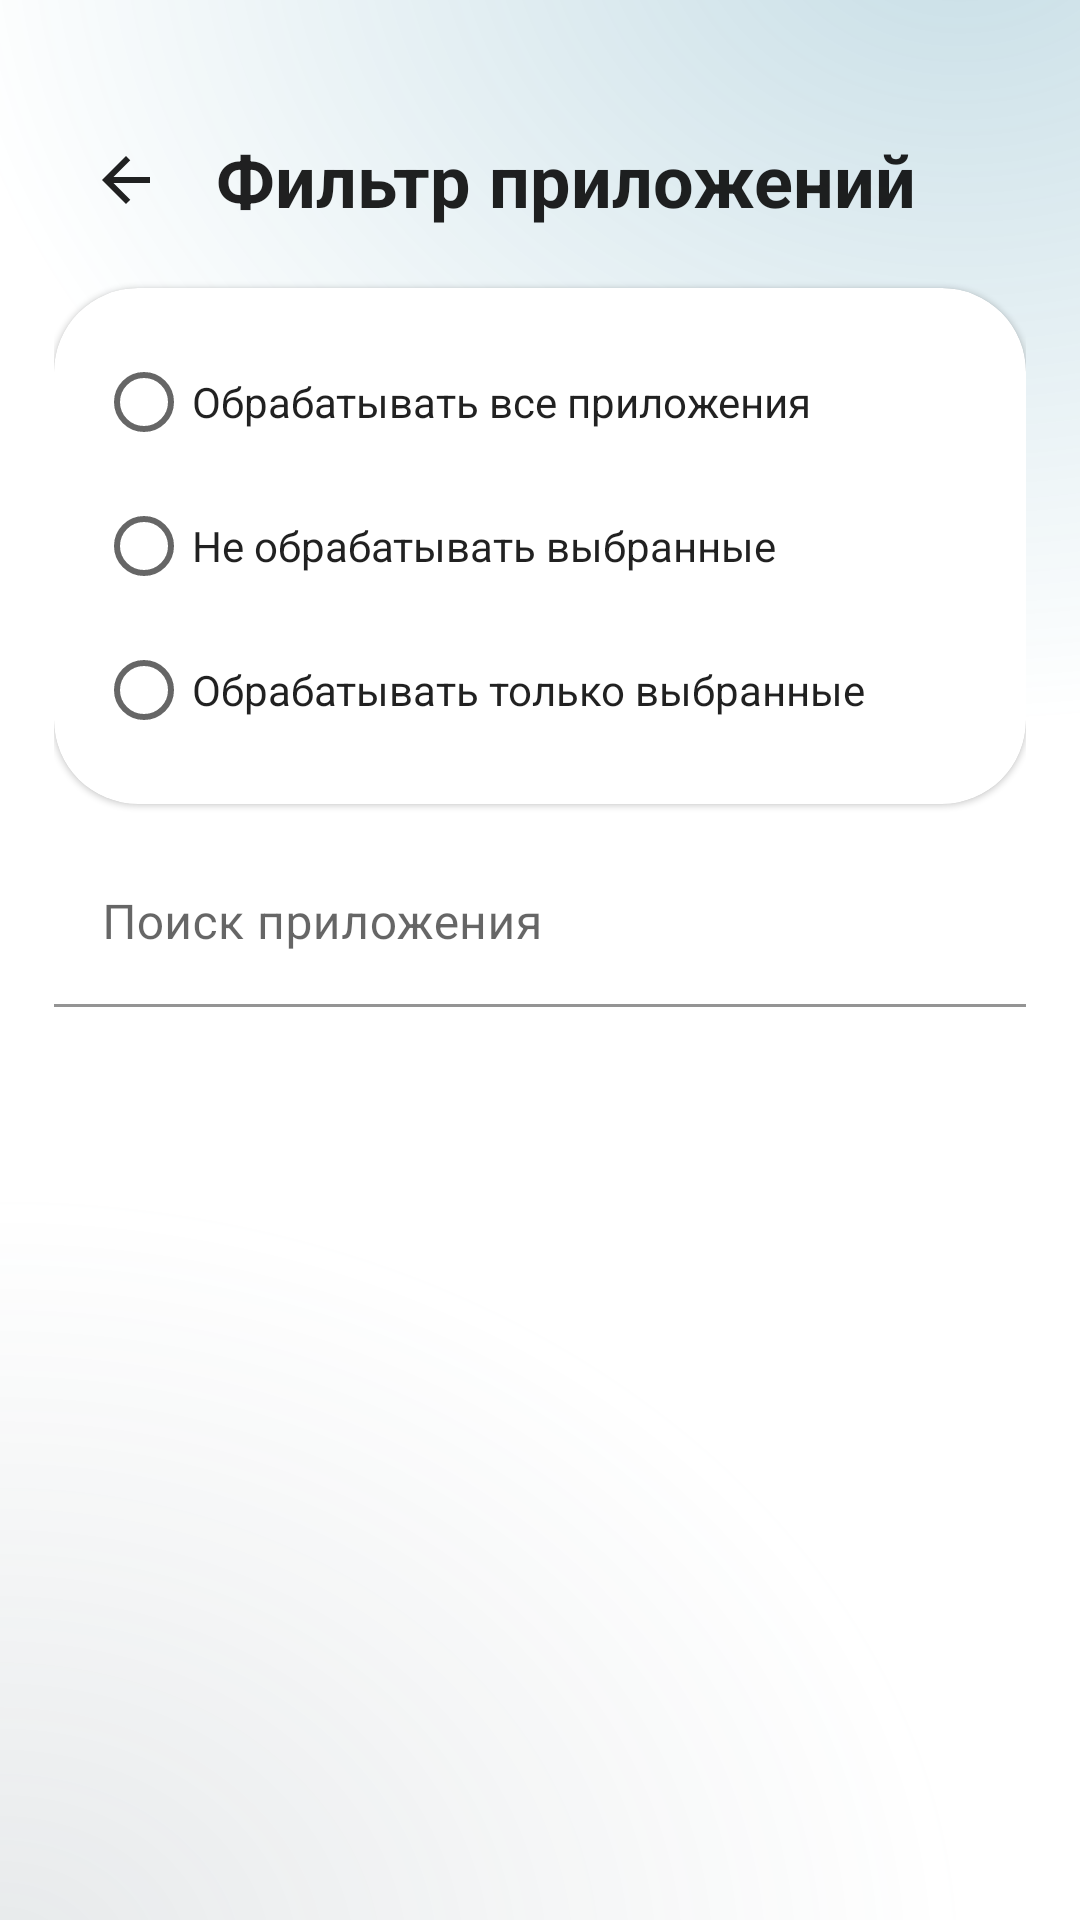

Write the Android layout XML for this screen, with the resource values it uses.
<!-- AndroidManifest.xml: application theme Theme.LimeFlow -->
<!-- res/layout/activity_app_filter.xml -->
<?xml version="1.0" encoding="utf-8"?>
<LinearLayout xmlns:android="http://schemas.android.com/apk/res/android"
    xmlns:app="http://schemas.android.com/apk/res-auto"
    android:layout_width="match_parent"
    android:layout_height="match_parent"
    android:background="@drawable/bg_limeflow"
    android:orientation="vertical"
    android:paddingHorizontal="18dp">

    <LinearLayout
        android:layout_width="match_parent"
        android:layout_height="wrap_content"
        android:layout_marginTop="36dp"
        android:gravity="center_vertical">

        <com.google.android.material.button.MaterialButton
            android:id="@+id/filter_back"
            style="@style/Widget.MaterialComponents.Button.TextButton"
            android:layout_width="48dp"
            android:layout_height="48dp"
            android:minWidth="0dp"
            android:contentDescription="@string/back"
            app:icon="@drawable/ic_arrow_back_lime"
            app:iconGravity="textStart"
            app:iconPadding="0dp"
            app:iconSize="24dp"
            app:iconTint="?android:attr/textColorPrimary"
            app:backgroundTint="@android:color/transparent" />

        <com.google.android.material.textview.MaterialTextView
            android:layout_width="0dp"
            android:layout_height="wrap_content"
            android:layout_marginStart="6dp"
            android:layout_weight="1"
            android:text="@string/app_filter_title"
            android:textColor="?android:attr/textColorPrimary"
            android:textSize="24sp"
            android:textStyle="bold" />
    </LinearLayout>

    <com.google.android.material.card.MaterialCardView
        android:layout_width="match_parent"
        android:layout_height="wrap_content"
        android:layout_marginTop="12dp"
        app:cardBackgroundColor="?attr/colorSurface"
        app:cardCornerRadius="28dp"
        app:strokeColor="?attr/colorControlHighlight"
        app:strokeWidth="0dp">

        <RadioGroup
            android:id="@+id/filter_mode"
            android:layout_width="match_parent"
            android:layout_height="wrap_content"
            android:padding="14dp">

            <RadioButton
                android:id="@+id/filter_all"
                android:layout_width="match_parent"
                android:layout_height="wrap_content"
                android:text="@string/app_filter_all"
                android:textColor="?android:attr/textColorPrimary" />

            <RadioButton
                android:id="@+id/filter_exclude"
                android:layout_width="match_parent"
                android:layout_height="wrap_content"
                android:text="@string/app_filter_exclude"
                android:textColor="?android:attr/textColorPrimary" />

            <RadioButton
                android:id="@+id/filter_include"
                android:layout_width="match_parent"
                android:layout_height="wrap_content"
                android:text="@string/app_filter_include"
                android:textColor="?android:attr/textColorPrimary" />
        </RadioGroup>
    </com.google.android.material.card.MaterialCardView>

    <com.google.android.material.textfield.TextInputLayout
        android:layout_width="match_parent"
        android:layout_height="wrap_content"
        android:layout_marginTop="12dp"
        android:hint="@string/app_filter_search"
        app:boxBackgroundColor="?attr/colorSurface"
        app:boxCornerRadiusBottomEnd="20dp"
        app:boxCornerRadiusBottomStart="20dp"
        app:boxCornerRadiusTopEnd="20dp"
        app:boxCornerRadiusTopStart="20dp"
        app:endIconMode="clear_text">

        <com.google.android.material.textfield.TextInputEditText
            android:id="@+id/filter_search"
            android:layout_width="match_parent"
            android:layout_height="wrap_content"
            android:inputType="text"
            android:maxLines="1"
            android:textColor="?android:attr/textColorPrimary" />
    </com.google.android.material.textfield.TextInputLayout>

    <com.google.android.material.textview.MaterialTextView
        android:id="@+id/filter_count"
        android:layout_width="match_parent"
        android:layout_height="wrap_content"
        android:paddingVertical="10dp"
        android:textColor="?android:attr/textColorSecondary"
        android:textSize="13sp" />

    <androidx.recyclerview.widget.RecyclerView
        android:id="@+id/apps_list"
        android:layout_width="match_parent"
        android:layout_height="0dp"
        android:layout_weight="1"
        android:clipToPadding="false"
        android:paddingBottom="20dp" />
</LinearLayout>
<!-- resources referenced by this layout -->
<resources>
  <!-- drawable bg_limeflow (drawable) -->
  <?xml version="1.0" encoding="utf-8"?>
  <vector xmlns:android="http://schemas.android.com/apk/res/android"
      android:width="360dp"
      android:height="800dp"
      android:viewportWidth="360"
      android:viewportHeight="800">
      <path android:fillColor="?android:attr/colorBackground" android:pathData="M0,0h360v800H0z" />
      <path android:fillAlpha="0.06" android:fillColor="?attr/colorPrimary"
          android:pathData="M320,-40m-260,0a260,260 0,1 1,520 0a260,260 0,1 1,-520 0" />
  </vector>
  <!-- drawable ic_arrow_back_lime (drawable) -->
  <?xml version="1.0" encoding="utf-8"?>
  <vector xmlns:android="http://schemas.android.com/apk/res/android"
      android:width="24dp"
      android:height="24dp"
      android:viewportWidth="24"
      android:viewportHeight="24">
      <path
          android:fillColor="@android:color/white"
          android:pathData="M20,11H7.83l5.59,-5.59L12,4l-8,8 8,8 1.42,-1.41L7.83,13H20z" />
  </vector>
  <string name="app_filter_all">Обрабатывать все приложения</string>
  <string name="app_filter_exclude">Не обрабатывать выбранные</string>
  <string name="app_filter_include">Обрабатывать только выбранные</string>
  <string name="app_filter_search">Поиск приложения</string>
  <string name="app_filter_title">Фильтр приложений</string>
  <string name="back">Назад</string>
  <style name="Theme.LimeFlow" parent="Theme.MaterialComponents.DayNight.NoActionBar">
          
          <item name="colorPrimary">@color/lime_primary</item>
          <item name="colorPrimaryVariant">@color/lime_primary_variant</item>
          <item name="colorOnPrimary">@color/white</item>
          
          <item name="colorSecondary">@color/lime_secondary</item>
          <item name="colorSecondaryVariant">@color/lime_primary_variant</item>
          <item name="colorOnSecondary">@color/white</item>
          
          <item name="android:statusBarColor">@android:color/transparent</item>
          <item name="android:navigationBarColor">?android:attr/colorBackground</item>
          <item name="android:windowLightStatusBar">true</item>
          
      </style>
  <color name="lime_primary">#1769E0</color>
  <color name="lime_primary_variant">#0D47A1</color>
  <color name="white">#FFFFFFFF</color>
  <color name="lime_secondary">#4094F7</color>
</resources>
